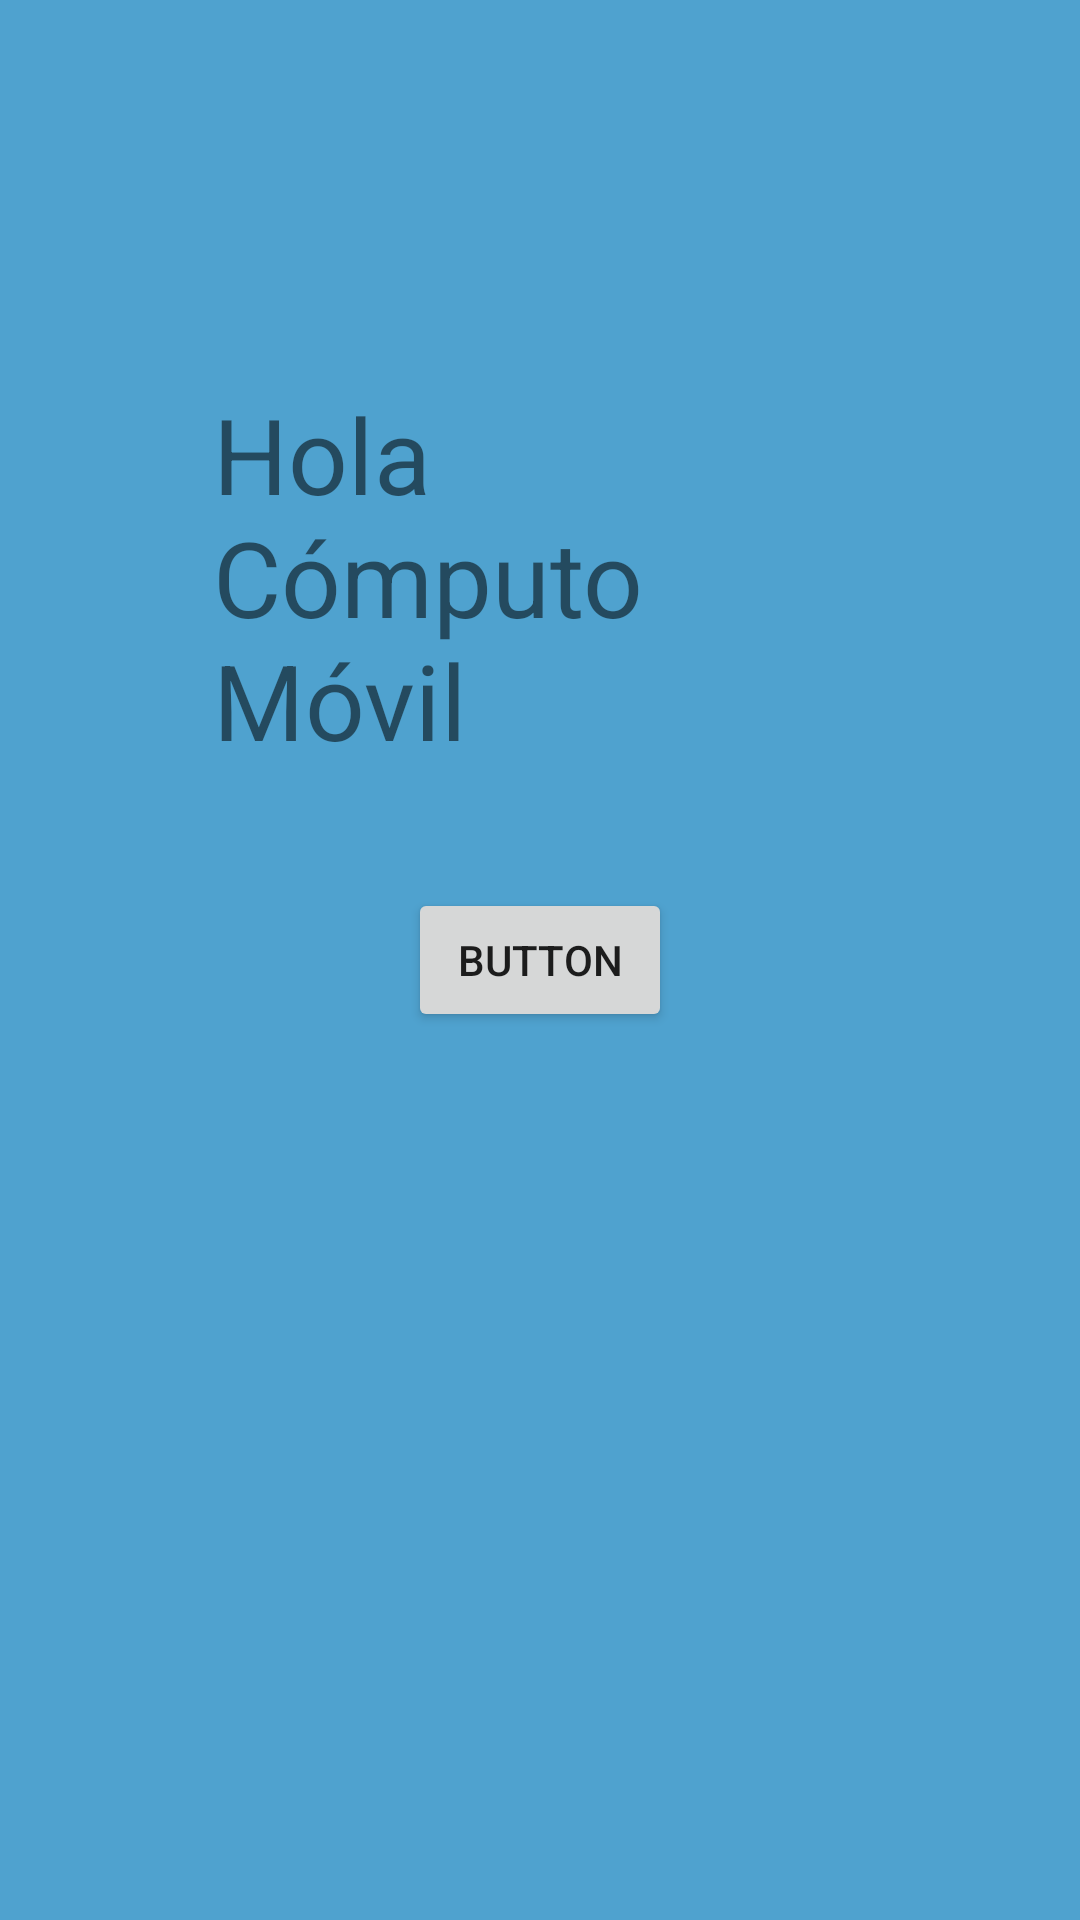

Android layout source for this screen:
<!-- AndroidManifest.xml: application theme Theme.App110_03_23 -->
<!-- res/layout/activity_main.xml -->
<?xml version="1.0" encoding="utf-8"?>
<androidx.constraintlayout.widget.ConstraintLayout xmlns:android="http://schemas.android.com/apk/res/android"
    xmlns:app="http://schemas.android.com/apk/res-auto"
    xmlns:tools="http://schemas.android.com/tools"
    android:layout_width="match_parent"
    android:layout_height="match_parent"
    android:background="@color/mi_azul"
    tools:context=".MainActivity">

    <TextView
        android:id="@+id/tvSaludo"
        android:layout_width="218dp"
        android:layout_height="wrap_content"
        android:text="Hola Cómputo Móvil"
        android:textSize="35sp"
        app:layout_constraintBottom_toBottomOf="parent"
        app:layout_constraintEnd_toEndOf="parent"
        app:layout_constraintStart_toStartOf="parent"
        app:layout_constraintTop_toTopOf="parent"
        app:layout_constraintVertical_bias="0.25" />

    <Button
        android:id="@+id/btnSaludo"
        android:layout_width="wrap_content"
        android:layout_height="wrap_content"
        android:text="Button"
        app:layout_constraintBottom_toBottomOf="parent"
        app:layout_constraintEnd_toEndOf="parent"
        app:layout_constraintStart_toStartOf="parent"
        app:layout_constraintTop_toTopOf="parent"/>
</androidx.constraintlayout.widget.ConstraintLayout>
<!-- resources referenced by this layout -->
<resources>
  <color name="mi_azul">#4FA2CF</color>
  <style name="Theme.App110_03_23" parent="Theme.MaterialComponents.DayNight.DarkActionBar">
          
          <item name="colorPrimary">@color/purple_500</item>
          <item name="colorPrimaryVariant">@color/purple_700</item>
          <item name="colorOnPrimary">@color/white</item>
          
          <item name="colorSecondary">@color/teal_200</item>
          <item name="colorSecondaryVariant">@color/teal_700</item>
          <item name="colorOnSecondary">@color/black</item>
          
          <item name="android:statusBarColor">?attr/colorPrimaryVariant</item>
          
      </style>
  <color name="purple_500">#FF6200EE</color>
  <color name="purple_700">#FF3700B3</color>
  <color name="white">#FFFFFFFF</color>
  <color name="teal_200">#FF03DAC5</color>
  <color name="teal_700">#FF018786</color>
  <color name="black">#FF000000</color>
</resources>
